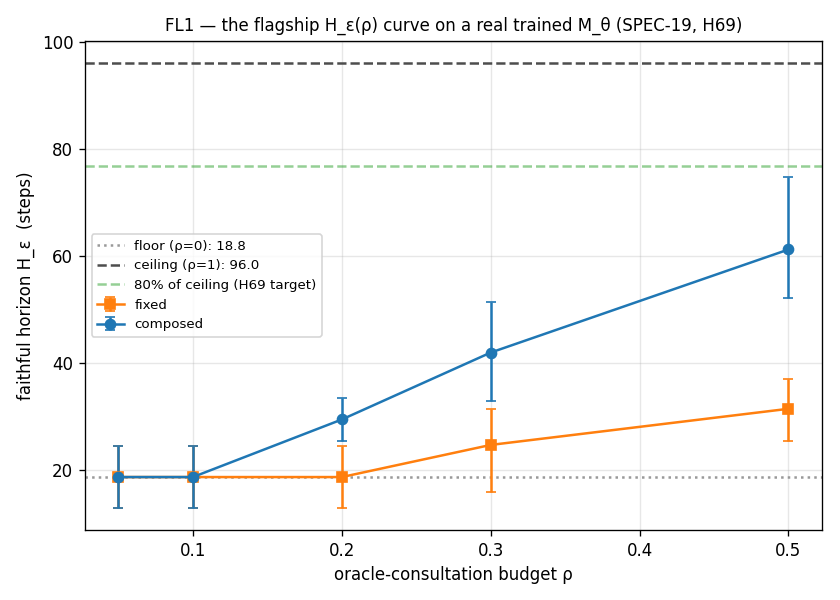

The file beside this chart, header and first rows:
arm, rho, h_mean, ci_lo, ci_hi, n
floor, 0.0000, 18.75, 13, 24.5, 4
ceiling, 1, 96, 96, 96, 4
fixed, 0.0500, 18.75, 13, 24.5, 4
composed, 0.0500, 18.75, 13, 24.5, 4
fixed, 0.1000, 18.75, 13, 24.5, 4
composed, 0.1000, 18.75, 13, 24.5, 4
fixed, 0.2000, 18.75, 13, 24.5, 4
composed, 0.2000, 29.5, 25.5, 33.5, 4
fixed, 0.3000, 24.75, 16, 31.5, 4
composed, 0.3000, 42, 33, 51.5, 4
fixed, 0.5000, 31.5, 25.5, 37, 4
composed, 0.5000, 61.25, 52.25, 74.75, 4
